The GitHub repository usmanali414/Destruction-Detection-in-Satellite-Imagery contains a labelled image folder "Data" with 2 categories: destructed, non destructed. Examples follow, each with its label.

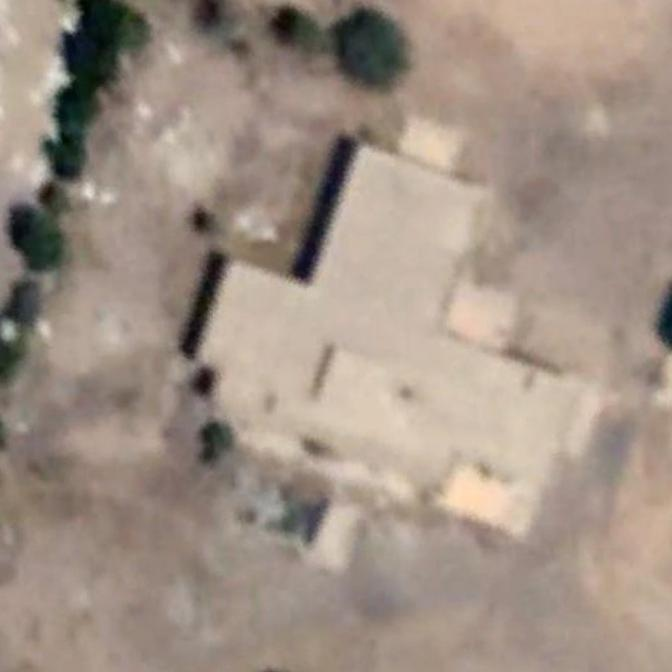
Label: non destructed

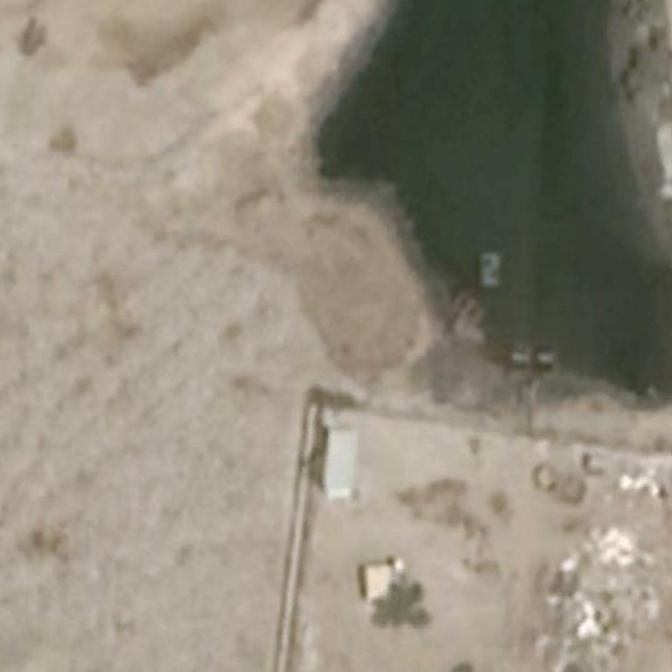
Label: destructed

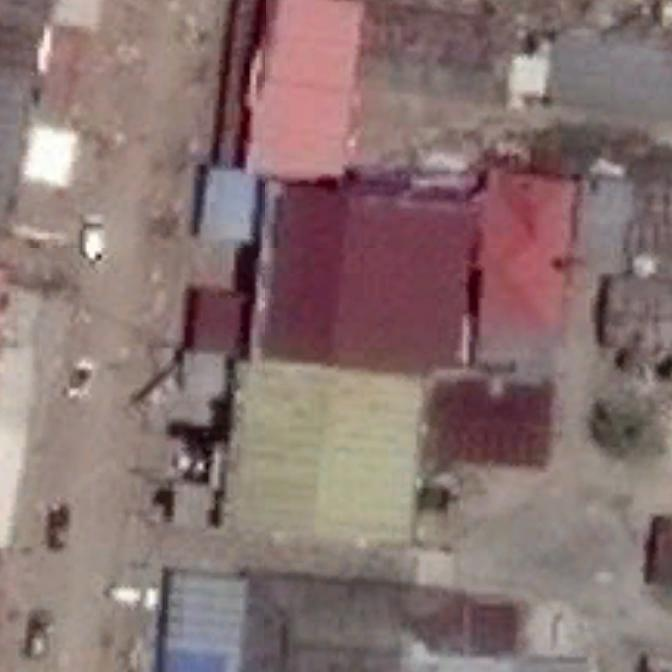
Label: non destructed

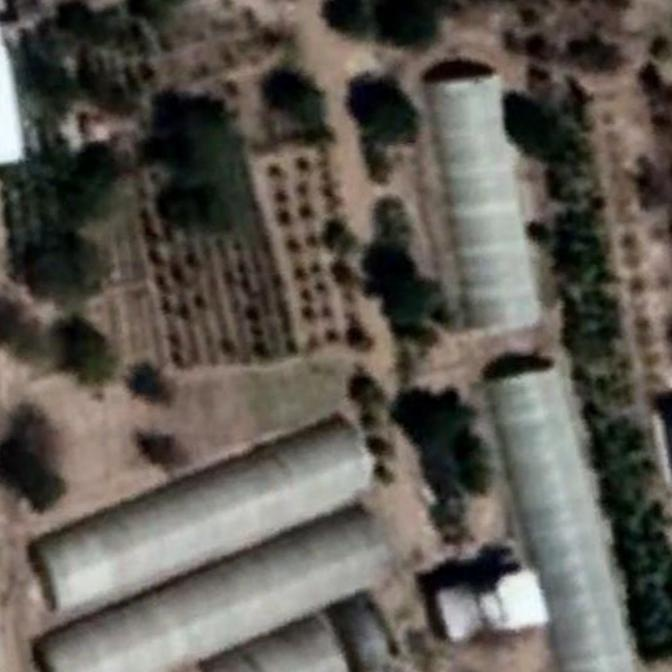
Label: non destructed

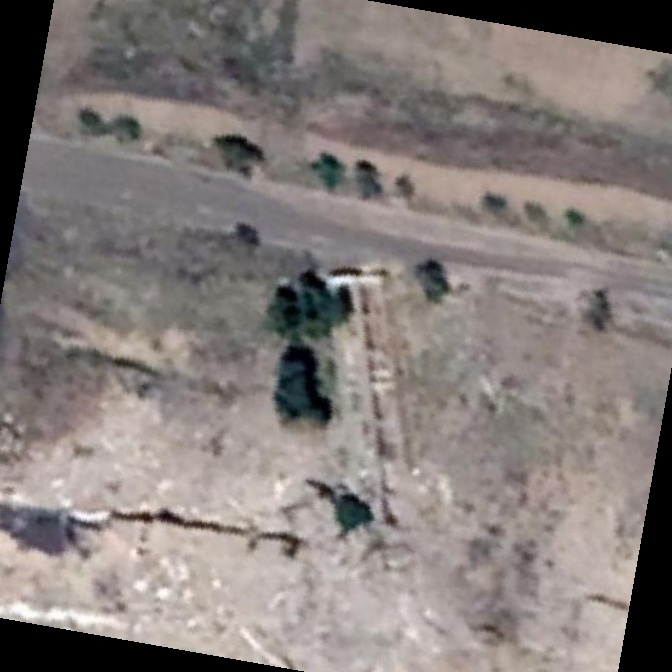
Label: destructed

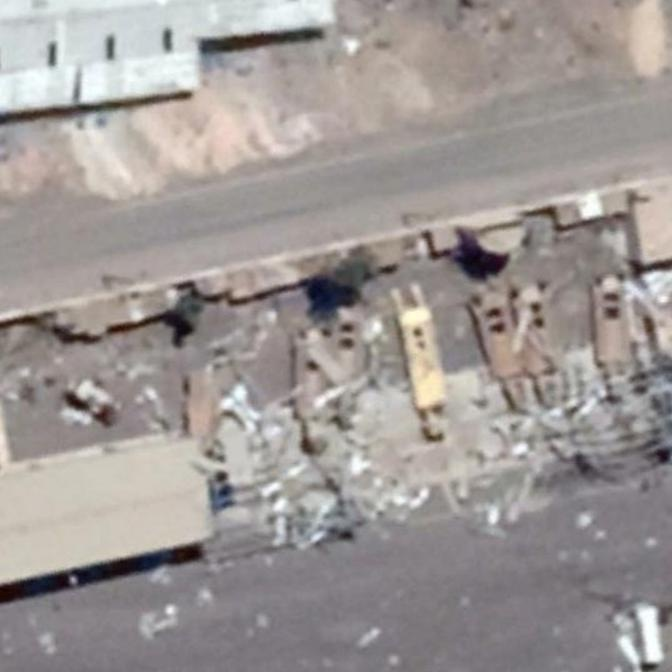
Label: destructed
